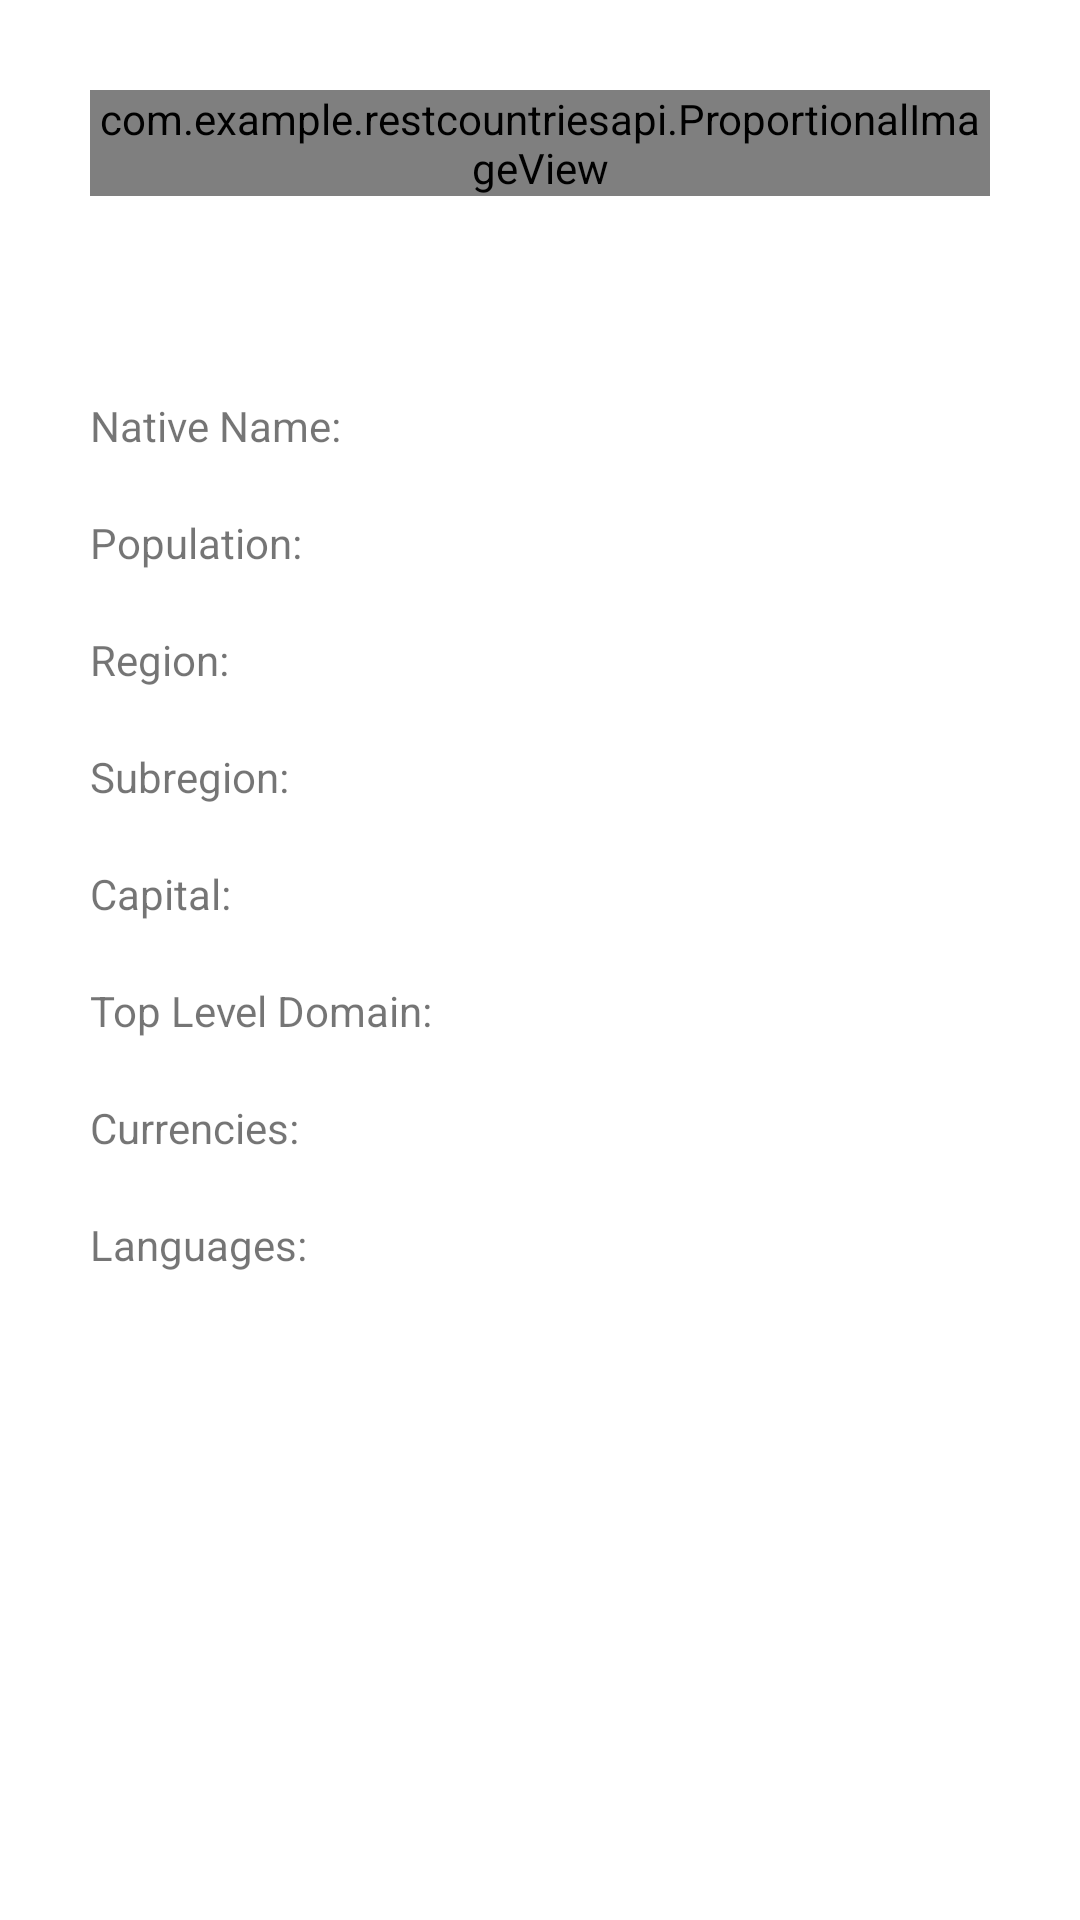

Produce the Android XML layout that renders to this screen, including the resource entries it uses.
<!-- AndroidManifest.xml: application theme Theme.RESTCountriesAPI -->
<!-- res/layout/country_fragment.xml -->
<?xml version="1.0" encoding="utf-8"?>
<layout xmlns:android="http://schemas.android.com/apk/res/android"
    xmlns:app="http://schemas.android.com/apk/res-auto">
    <androidx.constraintlayout.widget.ConstraintLayout
        android:layout_width="match_parent"
        android:layout_height="match_parent">

        <com.example.restcountriesapi.ProportionalImageView
            android:id="@+id/country_flag"
            android:layout_width="match_parent"
            android:layout_height="wrap_content"
            android:layout_margin="30dp"
            app:layout_constraintStart_toStartOf="parent"
            app:layout_constraintEnd_toEndOf="parent"
            app:layout_constraintTop_toTopOf="parent"/>

        <ScrollView
            android:id="@+id/scroll_view"
            android:layout_width="match_parent"
            android:layout_height="0dp"
            android:layout_marginTop="10dp"
            app:layout_constraintStart_toStartOf="parent"
            app:layout_constraintBottom_toBottomOf="parent"
            app:layout_constraintEnd_toEndOf="parent"
            app:layout_constraintTop_toBottomOf="@id/country_flag">
            <LinearLayout
                android:id="@+id/info"
                android:layout_width="match_parent"
                android:layout_height="wrap_content"
                android:orientation="vertical"
                android:layout_marginHorizontal="20dp">
                <TextView
                    android:id="@+id/name"
                    android:layout_width="wrap_content"
                    android:layout_height="wrap_content"
                    android:textSize="20sp"
                    android:layout_margin="10dp"/>

                <TextView
                    android:id="@+id/native_name"
                    android:layout_width="wrap_content"
                    android:layout_height="wrap_content"
                    android:text="Native Name: "
                    android:layout_margin="10dp"/>

                <TextView
                    android:id="@+id/population"
                    android:layout_width="wrap_content"
                    android:layout_height="wrap_content"
                    android:text="Population: "
                    android:layout_margin="10dp"/>

                <TextView
                    android:id="@+id/region"
                    android:layout_width="wrap_content"
                    android:layout_height="wrap_content"
                    android:text="Region: "
                    android:layout_margin="10dp"/>

                <TextView
                    android:id="@+id/subregion"
                    android:layout_width="wrap_content"
                    android:layout_height="wrap_content"
                    android:text="Subregion: "
                    android:layout_margin="10dp"/>

                <TextView
                    android:id="@+id/capital"
                    android:layout_width="wrap_content"
                    android:layout_height="wrap_content"
                    android:text="Capital: "
                    android:layout_margin="10dp"/>

                <TextView
                    android:id="@+id/top_level_domain"
                    android:layout_width="wrap_content"
                    android:layout_height="wrap_content"
                    android:text="Top Level Domain: "
                    android:layout_margin="10dp"/>

                <TextView
                    android:id="@+id/currencies"
                    android:layout_width="wrap_content"
                    android:layout_height="wrap_content"
                    android:text="Currencies: "
                    android:layout_margin="10dp"/>

                <TextView
                    android:id="@+id/languages"
                    android:layout_width="wrap_content"
                    android:layout_height="wrap_content"
                    android:text="Languages: "
                    android:layout_margin="10dp"/>

                <LinearLayout
                    android:id="@+id/borders"
                    android:layout_width="match_parent"
                    android:layout_height="match_parent"
                    android:orientation="horizontal"
                    android:layout_margin="10dp">
                </LinearLayout>
            </LinearLayout>
        </ScrollView>

    </androidx.constraintlayout.widget.ConstraintLayout>
</layout>
<!-- resources referenced by this layout -->
<resources>
  <style name="Theme.RESTCountriesAPI" parent="Theme.MaterialComponents.DayNight.DarkActionBar">
          
          <item name="colorPrimary">@color/purple_500</item>
          <item name="colorPrimaryVariant">@color/purple_700</item>
          <item name="colorOnPrimary">@color/white</item>
          
          <item name="colorSecondary">@color/teal_200</item>
          <item name="colorSecondaryVariant">@color/teal_700</item>
          <item name="colorOnSecondary">@color/black</item>
          
          <item name="android:statusBarColor" tools:targetApi="l">?attr/colorPrimaryVariant</item>
          
      </style>
  <!-- not gathered from this repository: default colours our renderer supplied (Android Studio template values) -->
  <color name="purple_500">#FF6200EE</color>
  <color name="purple_700">#FF3700B3</color>
  <color name="teal_200">#FF03DAC5</color>
  <color name="teal_700">#FF018786</color>
  <color name="black">#FF000000</color>
  <color name="white">#FFFFFFFF</color>
</resources>
